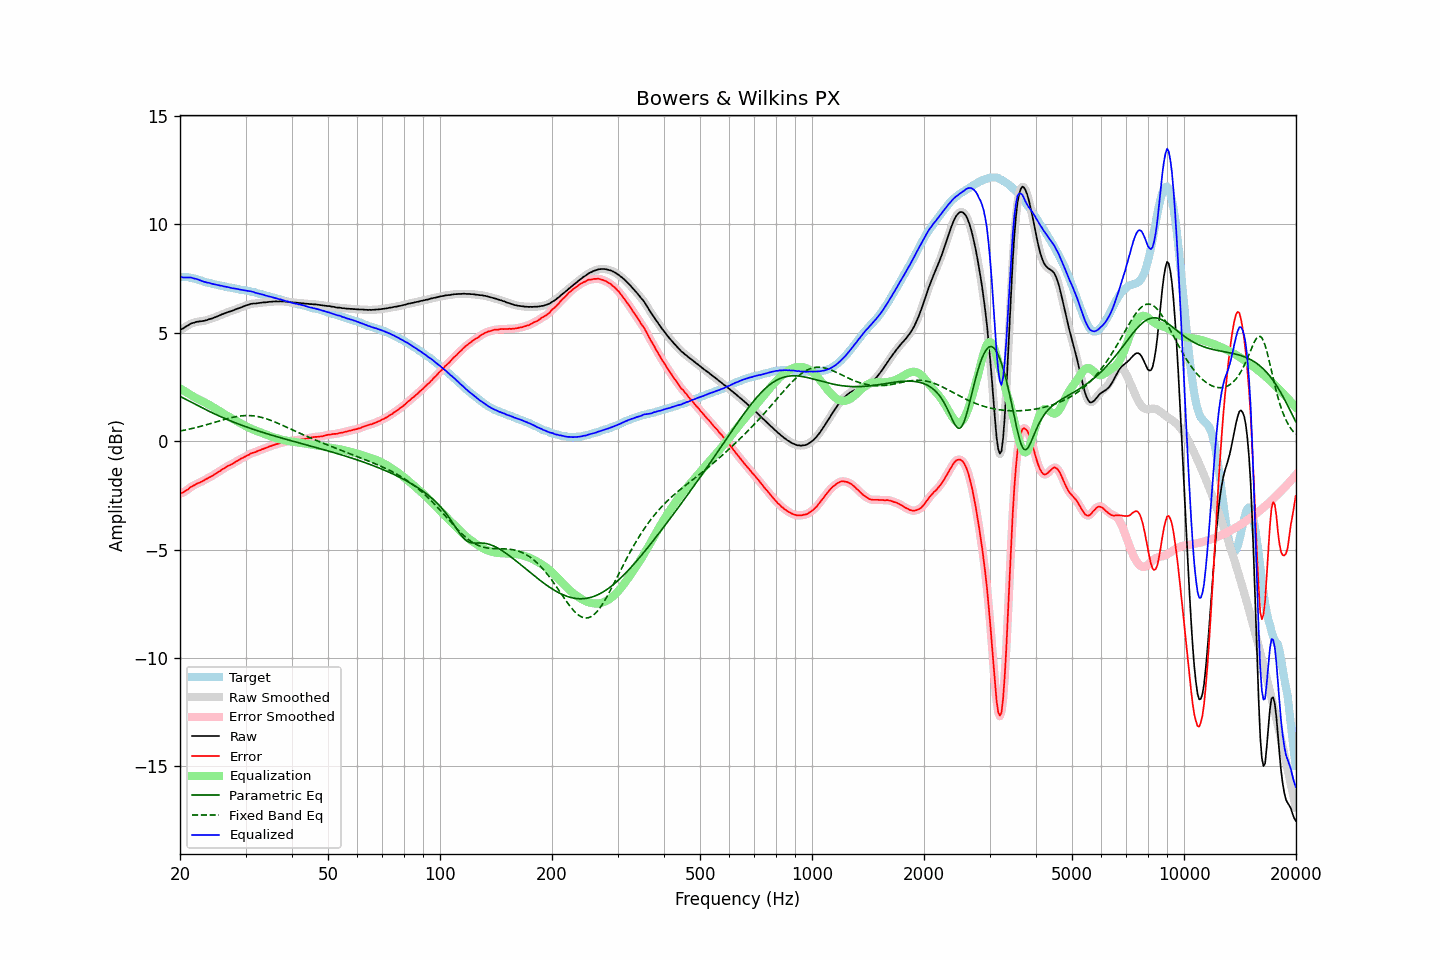

Data behind this chart, as committed beside it:
frequency, raw, error, smoothed, error_smoothed, equalization, parametric_eq, fixed_band_eq, equalized_raw, equalized_smoothed, target
20.00, 5.14, -2.42, 5.14, -2.42, 2.45, 2.07, 0.47, 7.59, 7.58, 7.56
20.20, 5.17, -2.39, 5.17, -2.39, 2.40, 2.03, 0.48, 7.57, 7.57, 7.56
20.40, 5.20, -2.36, 5.21, -2.36, 2.35, 1.99, 0.50, 7.55, 7.56, 7.56
20.61, 5.25, -2.31, 5.25, -2.32, 2.30, 1.95, 0.51, 7.55, 7.55, 7.56
20.81, 5.30, -2.26, 5.30, -2.27, 2.25, 1.91, 0.53, 7.55, 7.55, 7.56
21.02, 5.34, -2.22, 5.35, -2.21, 2.21, 1.87, 0.54, 7.55, 7.55, 7.56
21.23, 5.39, -2.15, 5.39, -2.16, 2.16, 1.84, 0.56, 7.55, 7.55, 7.54
21.44, 5.43, -2.10, 5.42, -2.11, 2.12, 1.80, 0.58, 7.55, 7.54, 7.53
21.66, 5.45, -2.06, 5.45, -2.06, 2.07, 1.76, 0.59, 7.52, 7.52, 7.51
21.87, 5.47, -2.02, 5.48, -2.02, 2.03, 1.72, 0.61, 7.50, 7.50, 7.49
22.09, 5.50, -1.98, 5.49, -1.98, 1.99, 1.68, 0.63, 7.49, 7.48, 7.48
22.31, 5.51, -1.94, 5.51, -1.95, 1.95, 1.64, 0.65, 7.46, 7.46, 7.45
22.54, 5.52, -1.91, 5.52, -1.91, 1.91, 1.60, 0.67, 7.43, 7.43, 7.43
22.76, 5.53, -1.88, 5.53, -1.88, 1.87, 1.57, 0.69, 7.40, 7.40, 7.41
22.99, 5.54, -1.84, 5.54, -1.84, 1.84, 1.53, 0.71, 7.38, 7.38, 7.38
23.22, 5.55, -1.80, 5.55, -1.80, 1.80, 1.49, 0.73, 7.35, 7.35, 7.35
23.45, 5.57, -1.75, 5.57, -1.76, 1.76, 1.45, 0.75, 7.33, 7.33, 7.32
23.69, 5.59, -1.72, 5.59, -1.72, 1.72, 1.42, 0.77, 7.31, 7.32, 7.31
23.92, 5.62, -1.67, 5.62, -1.68, 1.68, 1.38, 0.79, 7.30, 7.30, 7.29
24.16, 5.64, -1.64, 5.64, -1.64, 1.64, 1.35, 0.81, 7.28, 7.28, 7.28
24.40, 5.66, -1.60, 5.66, -1.60, 1.60, 1.31, 0.83, 7.26, 7.26, 7.26
24.65, 5.69, -1.55, 5.69, -1.56, 1.55, 1.27, 0.86, 7.24, 7.24, 7.24
24.89, 5.72, -1.50, 5.72, -1.51, 1.51, 1.24, 0.88, 7.23, 7.23, 7.22
25.14, 5.75, -1.46, 5.75, -1.46, 1.46, 1.21, 0.90, 7.21, 7.21, 7.21
25.39, 5.78, -1.41, 5.78, -1.41, 1.41, 1.17, 0.92, 7.19, 7.20, 7.19
25.65, 5.81, -1.37, 5.81, -1.36, 1.36, 1.14, 0.94, 7.18, 7.18, 7.18
25.91, 5.85, -1.30, 5.84, -1.32, 1.32, 1.11, 0.97, 7.17, 7.16, 7.15
26.16, 5.87, -1.27, 5.87, -1.27, 1.27, 1.07, 0.99, 7.14, 7.15, 7.14
26.43, 5.90, -1.23, 5.90, -1.22, 1.23, 1.04, 1.01, 7.13, 7.13, 7.13
26.69, 5.93, -1.17, 5.93, -1.18, 1.19, 1.01, 1.03, 7.12, 7.12, 7.10
26.96, 5.96, -1.13, 5.96, -1.14, 1.14, 0.98, 1.05, 7.10, 7.10, 7.09
27.23, 5.98, -1.10, 5.98, -1.10, 1.10, 0.95, 1.07, 7.08, 7.08, 7.08
27.50, 6.00, -1.07, 6.00, -1.07, 1.06, 0.92, 1.09, 7.06, 7.07, 7.07
27.77, 6.03, -1.02, 6.03, -1.03, 1.02, 0.89, 1.10, 7.05, 7.05, 7.05
28.05, 6.06, -0.98, 6.06, -0.98, 0.98, 0.86, 1.12, 7.04, 7.04, 7.04
28.33, 6.09, -0.93, 6.09, -0.94, 0.94, 0.83, 1.13, 7.03, 7.03, 7.02
28.62, 6.12, -0.89, 6.12, -0.89, 0.90, 0.80, 1.14, 7.02, 7.01, 7.01
28.90, 6.14, -0.85, 6.14, -0.85, 0.85, 0.77, 1.16, 7.00, 7.00, 6.99
29.19, 6.17, -0.80, 6.17, -0.81, 0.81, 0.75, 1.16, 6.98, 6.98, 6.97
29.48, 6.20, -0.77, 6.20, -0.77, 0.77, 0.72, 1.17, 6.97, 6.97, 6.97
29.78, 6.23, -0.73, 6.23, -0.73, 0.73, 0.69, 1.18, 6.96, 6.96, 6.96
30.08, 6.26, -0.69, 6.26, -0.70, 0.69, 0.66, 1.18, 6.95, 6.95, 6.95
30.38, 6.28, -0.65, 6.28, -0.65, 0.65, 0.64, 1.18, 6.93, 6.94, 6.93
30.68, 6.30, -0.62, 6.31, -0.61, 0.62, 0.61, 1.18, 6.92, 6.92, 6.92
30.99, 6.33, -0.56, 6.33, -0.58, 0.58, 0.59, 1.18, 6.91, 6.91, 6.89
31.30, 6.34, -0.54, 6.34, -0.55, 0.55, 0.56, 1.17, 6.89, 6.89, 6.88
31.61, 6.35, -0.52, 6.35, -0.52, 0.52, 0.54, 1.16, 6.87, 6.87, 6.87
31.93, 6.35, -0.50, 6.35, -0.50, 0.49, 0.51, 1.15, 6.84, 6.85, 6.85
32.24, 6.36, -0.46, 6.36, -0.47, 0.46, 0.49, 1.14, 6.82, 6.82, 6.82
32.57, 6.37, -0.43, 6.37, -0.44, 0.44, 0.46, 1.13, 6.81, 6.81, 6.80
32.89, 6.38, -0.41, 6.38, -0.41, 0.41, 0.44, 1.11, 6.79, 6.79, 6.79
33.22, 6.39, -0.37, 6.39, -0.38, 0.38, 0.41, 1.09, 6.77, 6.77, 6.76
33.55, 6.40, -0.35, 6.40, -0.35, 0.35, 0.39, 1.07, 6.75, 6.75, 6.75
33.89, 6.40, -0.32, 6.40, -0.32, 0.32, 0.37, 1.05, 6.72, 6.73, 6.72
34.23, 6.41, -0.29, 6.41, -0.29, 0.29, 0.35, 1.03, 6.70, 6.70, 6.70
34.57, 6.42, -0.26, 6.42, -0.26, 0.26, 0.32, 1.00, 6.69, 6.68, 6.68
34.92, 6.43, -0.23, 6.43, -0.24, 0.24, 0.30, 0.97, 6.67, 6.67, 6.66
35.27, 6.43, -0.21, 6.43, -0.21, 0.21, 0.28, 0.95, 6.64, 6.65, 6.64
35.62, 6.44, -0.18, 6.44, -0.18, 0.19, 0.26, 0.92, 6.63, 6.63, 6.62
35.97, 6.44, -0.16, 6.44, -0.16, 0.16, 0.23, 0.89, 6.60, 6.60, 6.60
... 635 more rows
